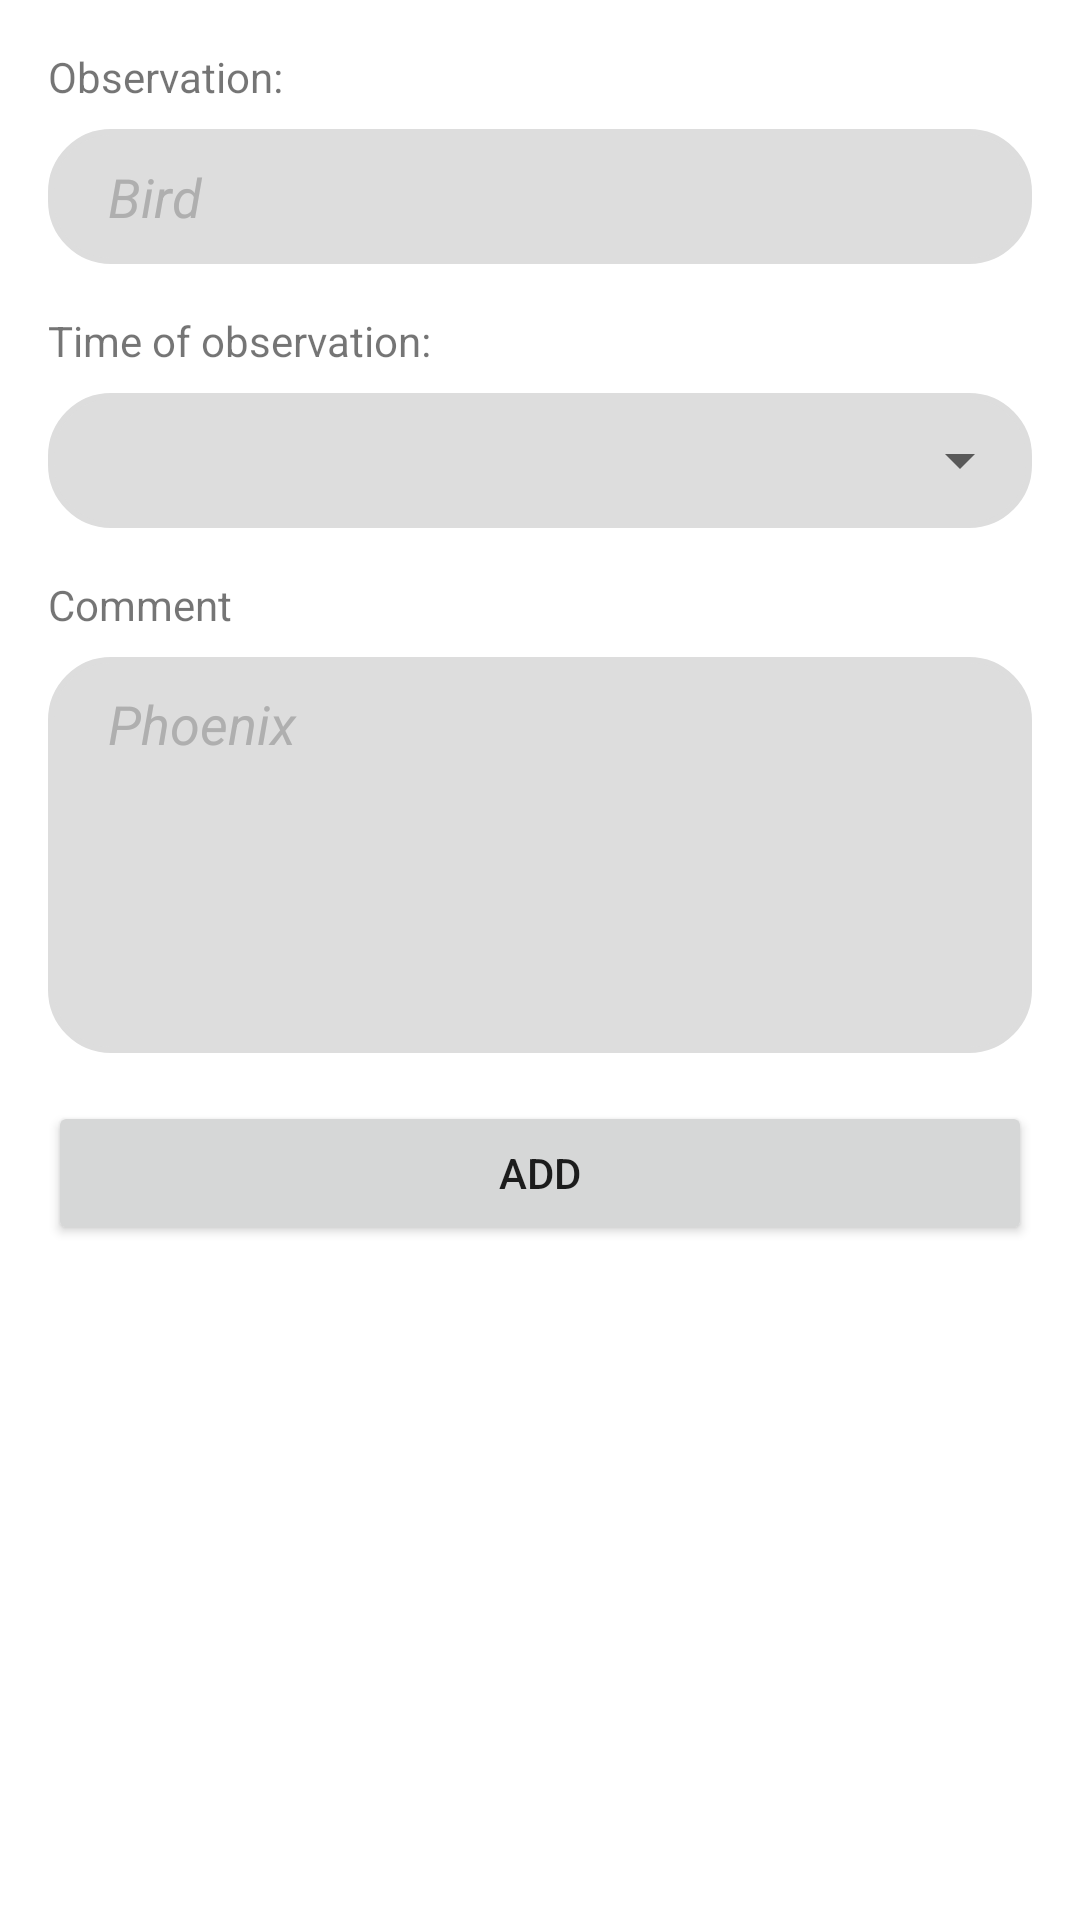

Write the Android layout XML for this screen, with the resource values it uses.
<!-- AndroidManifest.xml: application theme Theme.HikeApplication -->
<!-- res/layout/activity_add_observations.xml -->
<?xml version="1.0" encoding="utf-8"?>
<ScrollView xmlns:android="http://schemas.android.com/apk/res/android"
    xmlns:app="http://schemas.android.com/apk/res-auto"
    xmlns:tools="http://schemas.android.com/tools"
    android:layout_width="match_parent"
    android:layout_height="match_parent"
    tools:context=".Observation.AddObservationsActivity">

    <androidx.constraintlayout.widget.ConstraintLayout
        android:layout_width="match_parent"
        android:layout_height="match_parent">

        <TextView
            android:id="@+id/textView3"
            android:layout_width="wrap_content"
            android:layout_height="19dp"
            android:layout_marginStart="16dp"
            android:layout_marginTop="16dp"
            android:text="@string/observation"
            app:layout_constraintStart_toStartOf="parent"
            app:layout_constraintTop_toTopOf="parent" />

        <EditText
            android:id="@+id/observation"
            android:layout_width="0dp"
            android:layout_height="45dp"
            android:layout_marginTop="8dp"
            android:layout_marginEnd="16dp"
            android:background="@drawable/border_input"
            android:ems="10"
            android:hint="@string/bird"
            android:inputType="text"
            android:keyboardNavigationCluster="true"
            android:paddingLeft="20dp"
            android:paddingRight="20dp"
            android:textColorHint="#AFAFAF"
            android:textStyle="italic"
            app:layout_constraintEnd_toEndOf="parent"
            app:layout_constraintStart_toStartOf="@+id/textView3"
            app:layout_constraintTop_toBottomOf="@+id/textView3" />

        <TextView
            android:id="@+id/textView5"
            android:layout_width="wrap_content"
            android:layout_height="wrap_content"
            android:layout_marginTop="16dp"
            android:text="@string/time_of_observation"
            app:layout_constraintStart_toStartOf="@+id/observation"
            app:layout_constraintTop_toBottomOf="@+id/observation" />

        <Button
            android:id="@+id/dateTimeButton"
            style="?android:spinnerStyle"
            android:layout_width="0dp"
            android:layout_height="45dp"
            android:keyboardNavigationCluster="true"
            android:paddingLeft="20dp"
            android:paddingRight="20dp"
            app:layout_constraintBottom_toBottomOf="@+id/dateObservation"
            app:layout_constraintEnd_toEndOf="@+id/dateObservation"
            app:layout_constraintStart_toStartOf="@+id/dateObservation"
            app:layout_constraintTop_toTopOf="@+id/dateObservation" />

        <EditText
            android:id="@+id/dateObservation"
            android:layout_width="0dp"
            android:layout_height="45dp"
            android:layout_marginTop="8dp"
            android:background="@drawable/border_input"
            android:ems="10"
            android:focusable="false"
            android:focusableInTouchMode="false"
            android:focusedByDefault="false"
            android:keyboardNavigationCluster="true"
            android:paddingLeft="20dp"
            android:paddingRight="20dp"
            android:textColorHint="#AFAFAF"
            android:textStyle="italic"
            app:layout_constraintEnd_toEndOf="@+id/observation"
            app:layout_constraintStart_toStartOf="@+id/textView5"
            app:layout_constraintTop_toBottomOf="@+id/textView5" />

        <TextView
            android:id="@+id/textView6"
            android:layout_width="wrap_content"
            android:layout_height="19dp"
            android:layout_marginTop="16dp"
            android:text="@string/comment"
            app:layout_constraintStart_toStartOf="@+id/textView5"
            app:layout_constraintTop_toBottomOf="@+id/dateObservation" />

        <EditText
            android:id="@+id/comment"
            android:layout_width="0dp"
            android:layout_height="132dp"
            android:layout_marginTop="8dp"
            android:background="@drawable/border_input"
            android:ems="10"
            android:gravity="top|left"
            android:hint="@string/phoenix"
            android:inputType="textMultiLine"
            android:keyboardNavigationCluster="true"
            android:lines="20"
            android:minLines="5"
            android:paddingLeft="20dp"
            android:paddingRight="20dp"
            android:scrollbars="vertical"
            android:scrollHorizontally="false"
            android:textColorHint="#AFAFAF"
            android:textStyle="italic"
            app:layout_constraintEnd_toEndOf="@+id/dateObservation"
            app:layout_constraintStart_toStartOf="@+id/textView6"
            app:layout_constraintTop_toBottomOf="@+id/textView6"
            tools:ignore="RtlHardcoded" />

        <Button
            android:id="@+id/createObservation"
            android:layout_width="0dp"
            android:layout_height="wrap_content"
            android:layout_marginStart="16dp"
            android:layout_marginTop="16dp"
            android:layout_marginEnd="16dp"
            android:keyboardNavigationCluster="true"
            android:text="@string/add_observation"
            app:layout_constraintEnd_toEndOf="parent"
            app:layout_constraintStart_toStartOf="parent"
            app:layout_constraintTop_toBottomOf="@+id/comment" />

    </androidx.constraintlayout.widget.ConstraintLayout>
</ScrollView>
<!-- resources referenced by this layout -->
<resources>
  <!-- drawable border_input (drawable) -->
  <?xml version="1.0" encoding="utf-8"?>
  <shape xmlns:android="http://schemas.android.com/apk/res/android">
      
      <solid android:color="@color/grey">
  
      </solid>
  
      <stroke android:width="2dp"
          android:color="@color/grey">
  
      </stroke>
  
      <padding
          android:bottom="10dp"
          android:top="10dp"
          android:left="10dp"
          android:right="10dp" />
  
  
      <corners android:radius="20dp">
  
      </corners>
  
  
  </shape>
  <string name="add_observation">Add</string>
  <string name="bird">Bird</string>
  <string name="comment">Comment</string>
  <string name="observation">Observation:</string>
  <string name="phoenix">Phoenix</string>
  <string name="time_of_observation">Time of observation:</string>
  <style name="Theme.HikeApplication" parent="Theme.MaterialComponents.DayNight.DarkActionBar">
          
          <item name="colorPrimary">@color/purple_500</item>
          <item name="colorPrimaryVariant">@color/purple_700</item>
          <item name="colorOnPrimary">@color/white</item>
          
          <item name="colorSecondary">@color/teal_200</item>
          <item name="colorSecondaryVariant">@color/teal_700</item>
          <item name="colorOnSecondary">@color/black</item>
          
          <item name="android:statusBarColor">?attr/colorPrimaryVariant</item>
          
      </style>
  <color name="grey">#FFDDDDDD</color>
  <color name="purple_500">#FF6200EE</color>
  <color name="purple_700">#FF3700B3</color>
  <color name="white">#FFFFFFFF</color>
  <color name="teal_200">#FF03DAC5</color>
  <color name="teal_700">#FF018786</color>
  <color name="black">#FF000000</color>
</resources>
